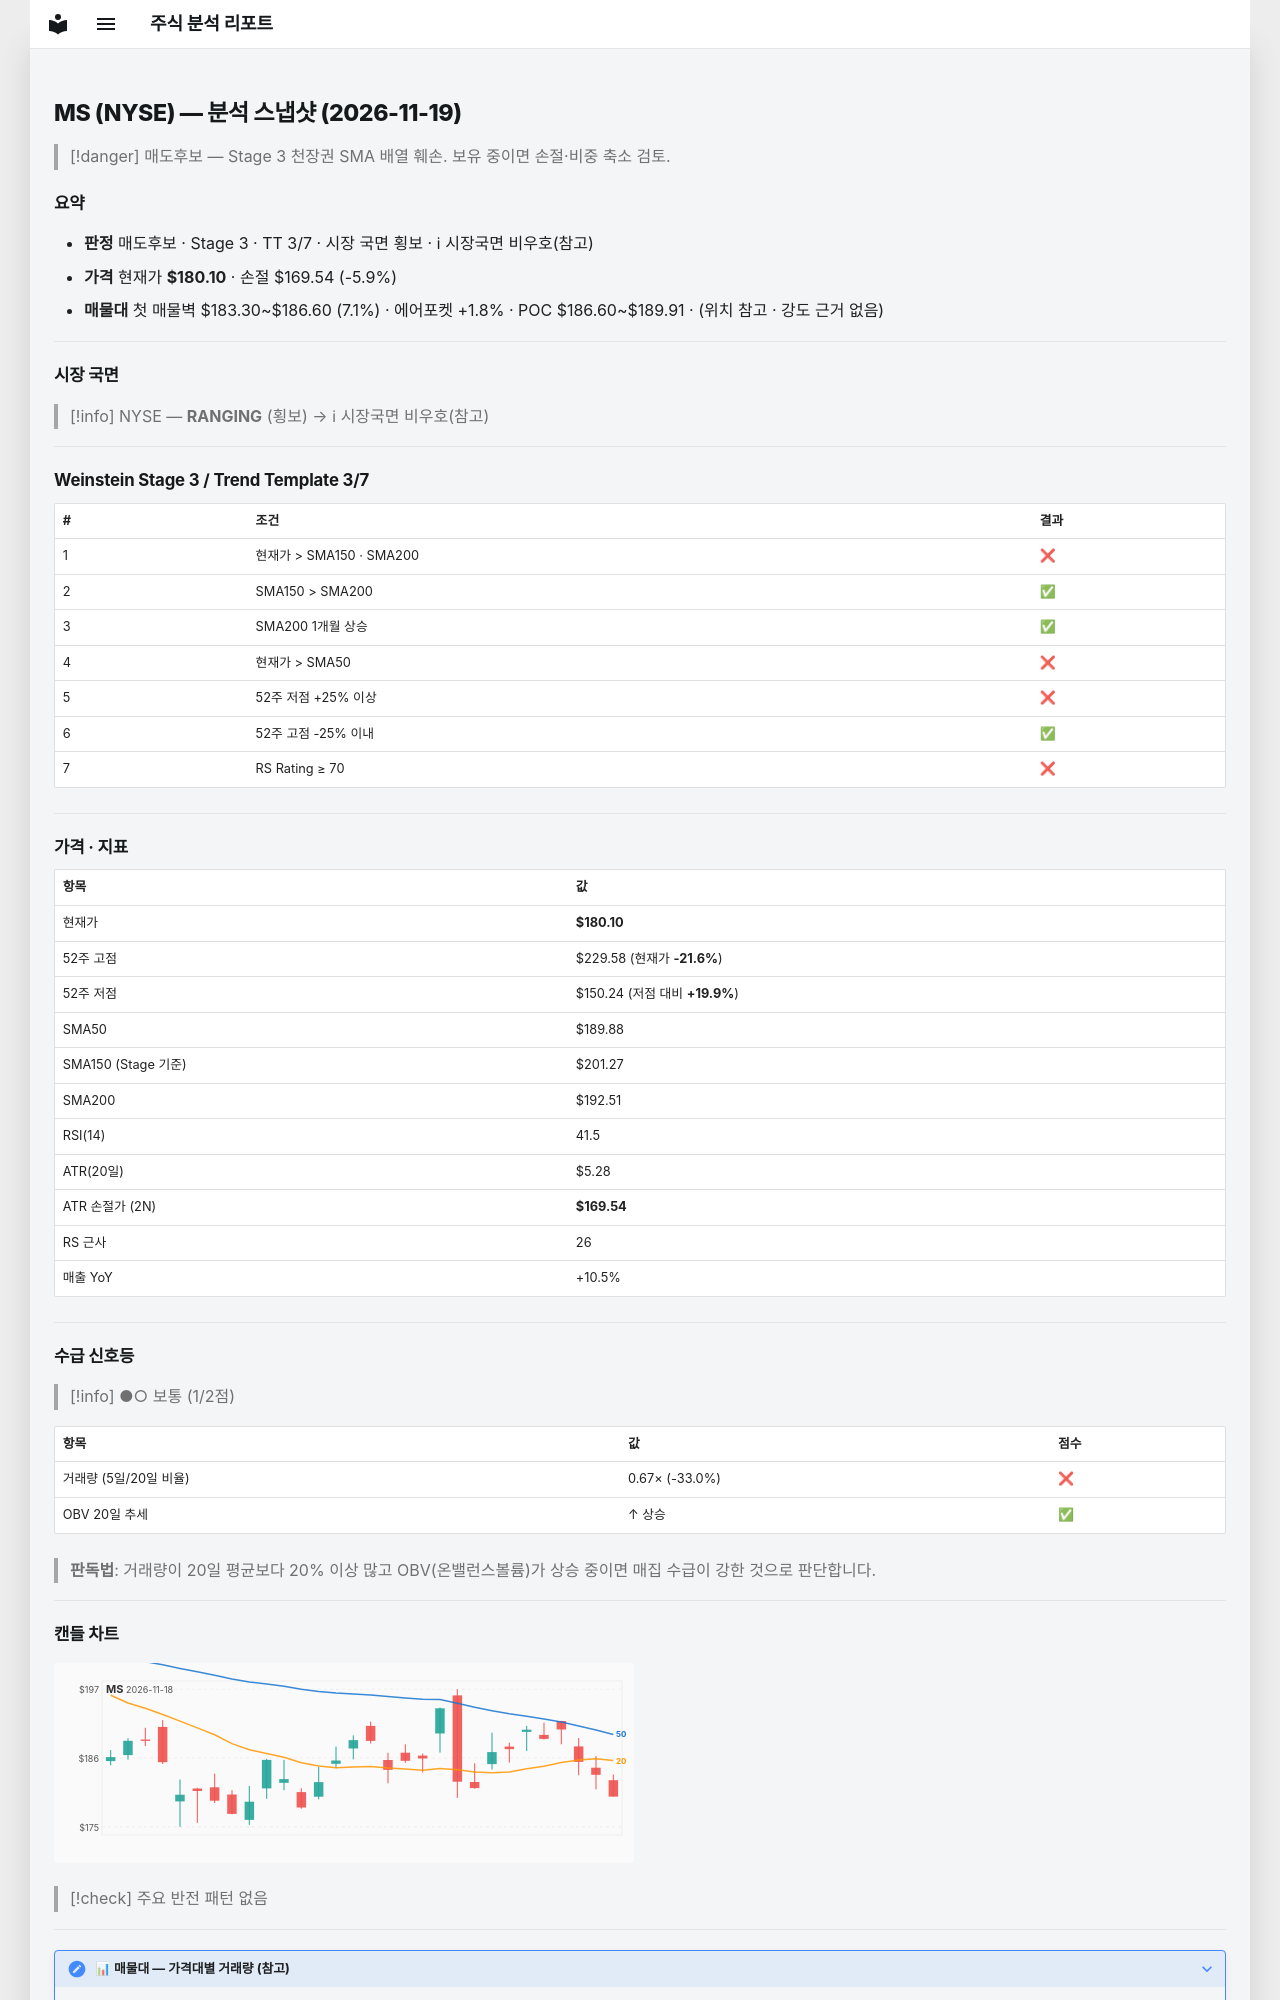

repository: soloandco/stock-reports · page: snapshots/MS-2026-11-19/index.html · generator: mkdocs

---
type: analysis-snapshot
title: MS 분석 스냅샷
ticker: MS
market: NYSE
created: 2026-11-19
updated: 2026-11-19
bar-date: 2026-11-18
verdict: 매도후보
real-rr: 3.84
sma50-gap-pct: -5.1
weekly-position: 저항대아래
weekly-overhead-price: 220.66
weekly-overhead-pct: 22.5
stage: 3
trend-template-score: 3
tt-max: 7
ma-set: sma-50-150-200
price: 180.10189819335938
stop-price: 169.5408305618875
market-regime: RANGING
supply-demand-score: 1/2
supply-demand-label: 보통
status: tracking
tags:
  - stock-agent
  - watchlist
  - MS
  - analysis
related:
  - "[[analysis-template]]"
---

# MS (NYSE) — 분석 스냅샷 (2026-11-19)

> [!danger] 매도후보 — Stage 3 천장권
> SMA 배열 훼손. 보유 중이면 손절·비중 축소 검토.

## 요약

- **판정** 매도후보 · Stage 3 · TT 3/7 · 시장 국면 횡보 · ℹ 시장국면 비우호(참고)
- **가격** 현재가 **$180.10** · 손절 $169.54 (-5.9%)
- **매물대** 첫 매물벽 $183.30~$186.60 (7.1%) · 에어포켓 +1.8% · POC $186.60~$189.91 · (위치 참고 · 강도 근거 없음)

---

## 시장 국면

> [!info] NYSE — **RANGING** (횡보) → ℹ 시장국면 비우호(참고)

---

## Weinstein Stage 3 / Trend Template 3/7

| # | 조건 | 결과 |
|---|------|------|
| 1 | 현재가 > SMA150 · SMA200 | ❌ |
| 2 | SMA150 > SMA200 | ✅ |
| 3 | SMA200 1개월 상승 | ✅ |
| 4 | 현재가 > SMA50 | ❌ |
| 5 | 52주 저점 +25% 이상 | ❌ |
| 6 | 52주 고점 -25% 이내 | ✅ |
| 7 | RS Rating ≥ 70 | ❌ |

---

## 가격 · 지표

| 항목 | 값 |
|------|---|
| 현재가 | **$180.10** |
| 52주 고점 | $229.58 (현재가 **-21.6%**) |
| 52주 저점 | $150.24 (저점 대비 **+19.9%**) |
| SMA50 | $189.88 |
| SMA150 (Stage 기준) | $201.27 |
| SMA200 | $192.51 |
| RSI(14) | 41.5 |
| ATR(20일) | $5.28 |
| ATR 손절가 (2N) | **$169.54** |
| RS 근사 | 26 |
| 매출 YoY | +10.5% |

---
## 수급 신호등

> [!info] ●○ 보통 (1/2점)

| 항목 | 값 | 점수 |
|------|------|------|
| 거래량 (5일/20일 비율) | 0.67× (-33.0%) | ❌ |
| OBV 20일 추세 | ↑ 상승 | ✅ |

> **판독법**: 거래량이 20일 평균보다 20% 이상 많고 OBV(온밸런스볼륨)가 상승 중이면 매집 수급이 강한 것으로 판단합니다.

---
